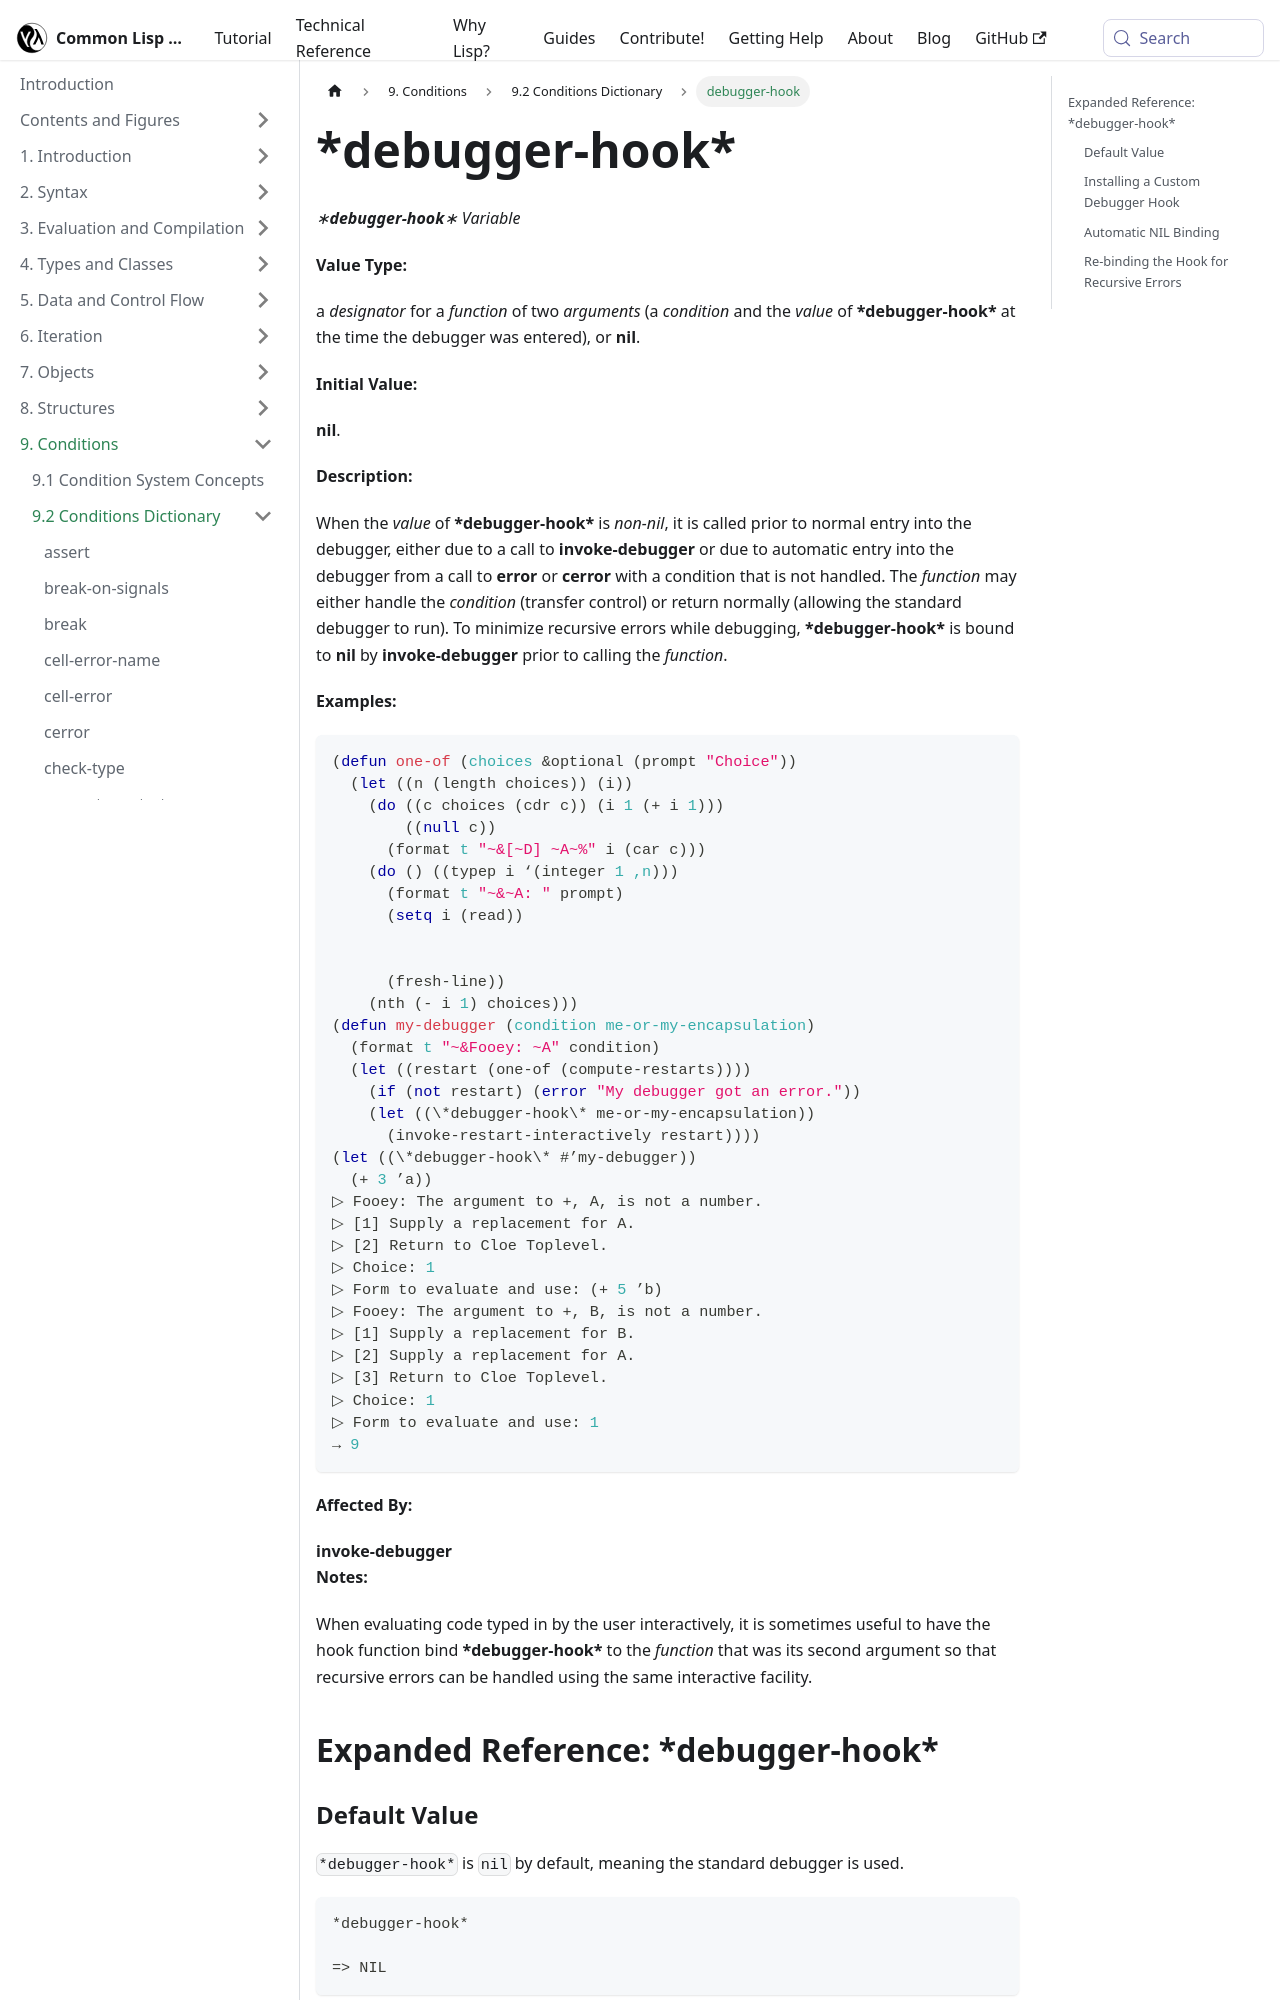

repository: lisp-docs/cl-language-reference · page: chap-9/j-c-dictionary/debugger-hook_variable.html · generator: docusaurus

---
title: "debugger-hook"
---

# \*debugger-hook\*

import DebuggerHookVariable from './_debugger-hook_variable.md';

<DebuggerHookVariable />

## Expanded Reference: \*debugger-hook\*

### Default Value

`*debugger-hook*` is `nil` by default, meaning the standard debugger is used.

```lisp
*debugger-hook*

=> NIL
```

### Installing a Custom Debugger Hook

When `*debugger-hook*` is non-nil, it should be a function of two arguments: the condition and the previous value of `*debugger-hook*`. It is called by `invoke-debugger` before entering the standard debugger.

```lisp
;; A hook that prints the condition and aborts instead of entering the debugger
(let ((*debugger-hook*
       (lambda (condition old-hook)
         (declare (ignore old-hook))
         (format t "Hook caught: ~A~%" condition)
         (abort))))
  ;; In a real session, (error "test") would invoke this hook.
  ;; The hook must either handle the condition (transfer control)
  ;; or return normally to enter the standard debugger.
  *debugger-hook*)
```
